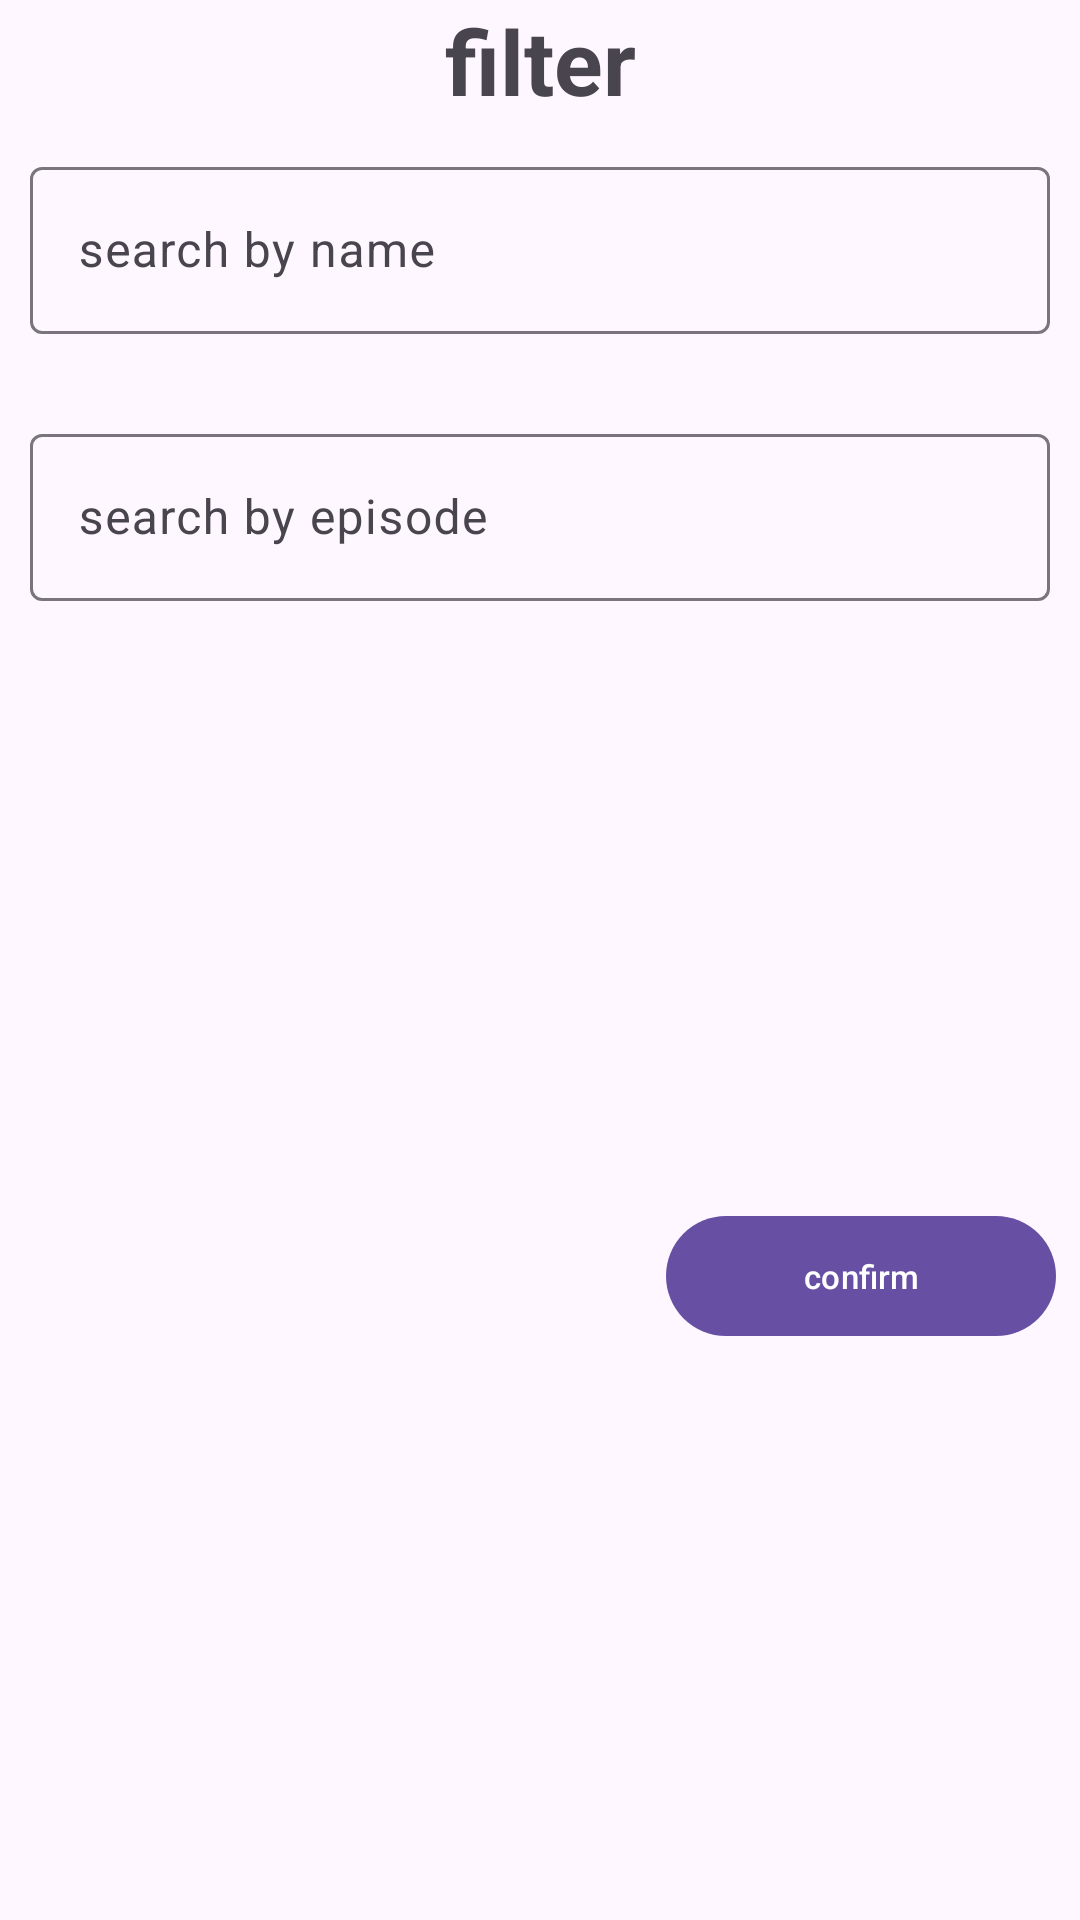

Produce the Android XML layout that renders to this screen, including the resource entries it uses.
<!-- AndroidManifest.xml: application theme Theme.Aston_intensiv_finale_projekt -->
<!-- res/layout/fragment_filter_episode.xml -->
<?xml version="1.0" encoding="utf-8"?>
<androidx.constraintlayout.widget.ConstraintLayout xmlns:android="http://schemas.android.com/apk/res/android"
    xmlns:app="http://schemas.android.com/apk/res-auto"
    xmlns:tools="http://schemas.android.com/tools"
    android:layout_width="match_parent"
    android:layout_height="wrap_content"
    android:orientation="vertical">


    <com.google.android.material.textfield.TextInputLayout
        android:id="@+id/search_by_episode_edit_text"
        android:layout_width="0dp"
        android:layout_height="wrap_content"
        android:layout_marginTop="8dp"
        android:padding="10dp"
        app:layout_constraintEnd_toEndOf="parent"
        app:layout_constraintStart_toStartOf="parent"
        app:layout_constraintTop_toBottomOf="@+id/search_by_name_edit_text">

        <com.google.android.material.textfield.TextInputEditText
            android:layout_width="match_parent"
            android:layout_height="wrap_content"
            android:autofillHints="name"
            android:hint="@string/search_by_episode_hint"
            android:imeOptions="actionDone"
            android:inputType="textPersonName" />

    </com.google.android.material.textfield.TextInputLayout>

    <TextView
        android:id="@+id/filter_title_episode"
        android:layout_width="wrap_content"
        android:layout_height="wrap_content"
        android:text="@string/filter_title"
        android:textAlignment="center"
        android:textSize="30sp"
        android:textStyle="bold"
        app:layout_constraintEnd_toEndOf="parent"
        app:layout_constraintStart_toStartOf="parent"
        app:layout_constraintTop_toTopOf="parent" />


    <com.google.android.material.textfield.TextInputLayout
        android:id="@+id/search_by_name_edit_text"
        android:layout_width="0dp"
        android:layout_height="wrap_content"
        android:padding="10dp"
        app:layout_constraintEnd_toEndOf="parent"
        app:layout_constraintStart_toStartOf="parent"
        app:layout_constraintTop_toBottomOf="@+id/filter_title_episode">

        <com.google.android.material.textfield.TextInputEditText
            android:layout_width="match_parent"
            android:layout_height="wrap_content"
            android:autofillHints="name"
            android:hint="@string/search_by_name_hint"
            android:imeOptions="actionDone"
            android:inputType="textPersonName" />

    </com.google.android.material.textfield.TextInputLayout>


    <com.google.android.material.button.MaterialButton
        android:id="@+id/confirm_btn"
        android:layout_width="wrap_content"
        android:layout_height="wrap_content"
        android:layout_gravity="center"
        android:layout_marginTop="8dp"
        android:layout_marginEnd="8dp"
        android:layout_marginBottom="8dp"
        android:minWidth="130dp"
        android:text="@string/confirm"
        android:textSize="11sp"
        app:layout_constraintBottom_toBottomOf="parent"
        app:layout_constraintEnd_toEndOf="parent"
        app:layout_constraintTop_toBottomOf="@+id/search_by_episode_edit_text" />


</androidx.constraintlayout.widget.ConstraintLayout>
<!-- resources referenced by this layout -->
<resources>
  <string name="confirm">confirm</string>
  <string name="filter_title">filter</string>
  <string name="search_by_episode_hint">search by episode</string>
  <string name="search_by_name_hint">search by name</string>
  <style name="Theme.Aston_intensiv_finale_projekt" parent="Base.Theme.Aston_intensiv_finale_projekt" />
  <style name="Base.Theme.Aston_intensiv_finale_projekt" parent="Theme.Material3.DayNight">
          
          
      </style>
</resources>
